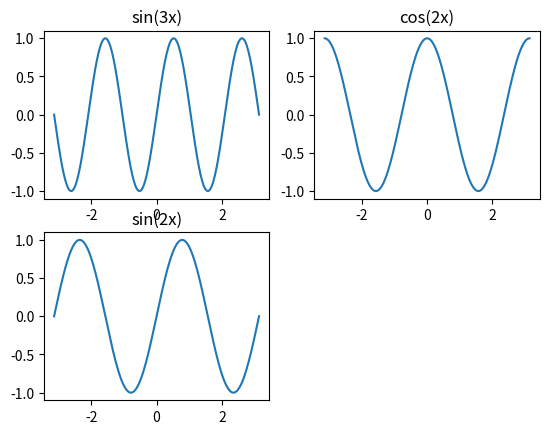

Write Python code to recreate this figure.
import numpy as np
import matplotlib.pyplot as plt

X = np.linspace(-np.pi, np.pi, 256)
C2, S2, S3 = np.cos(2*X), np.sin(2*X), np.sin(3*X)

plt.subplot(2,2,3)
plt.plot(X, S2)
plt.title("sin(2x)")

plt.subplot(2,2,2)
plt.plot(X, C2)
plt.title("cos(2x)")

plt.subplot(2,2,1)
plt.plot(X, S3)
plt.title("sin(3x)")

plt.show()



